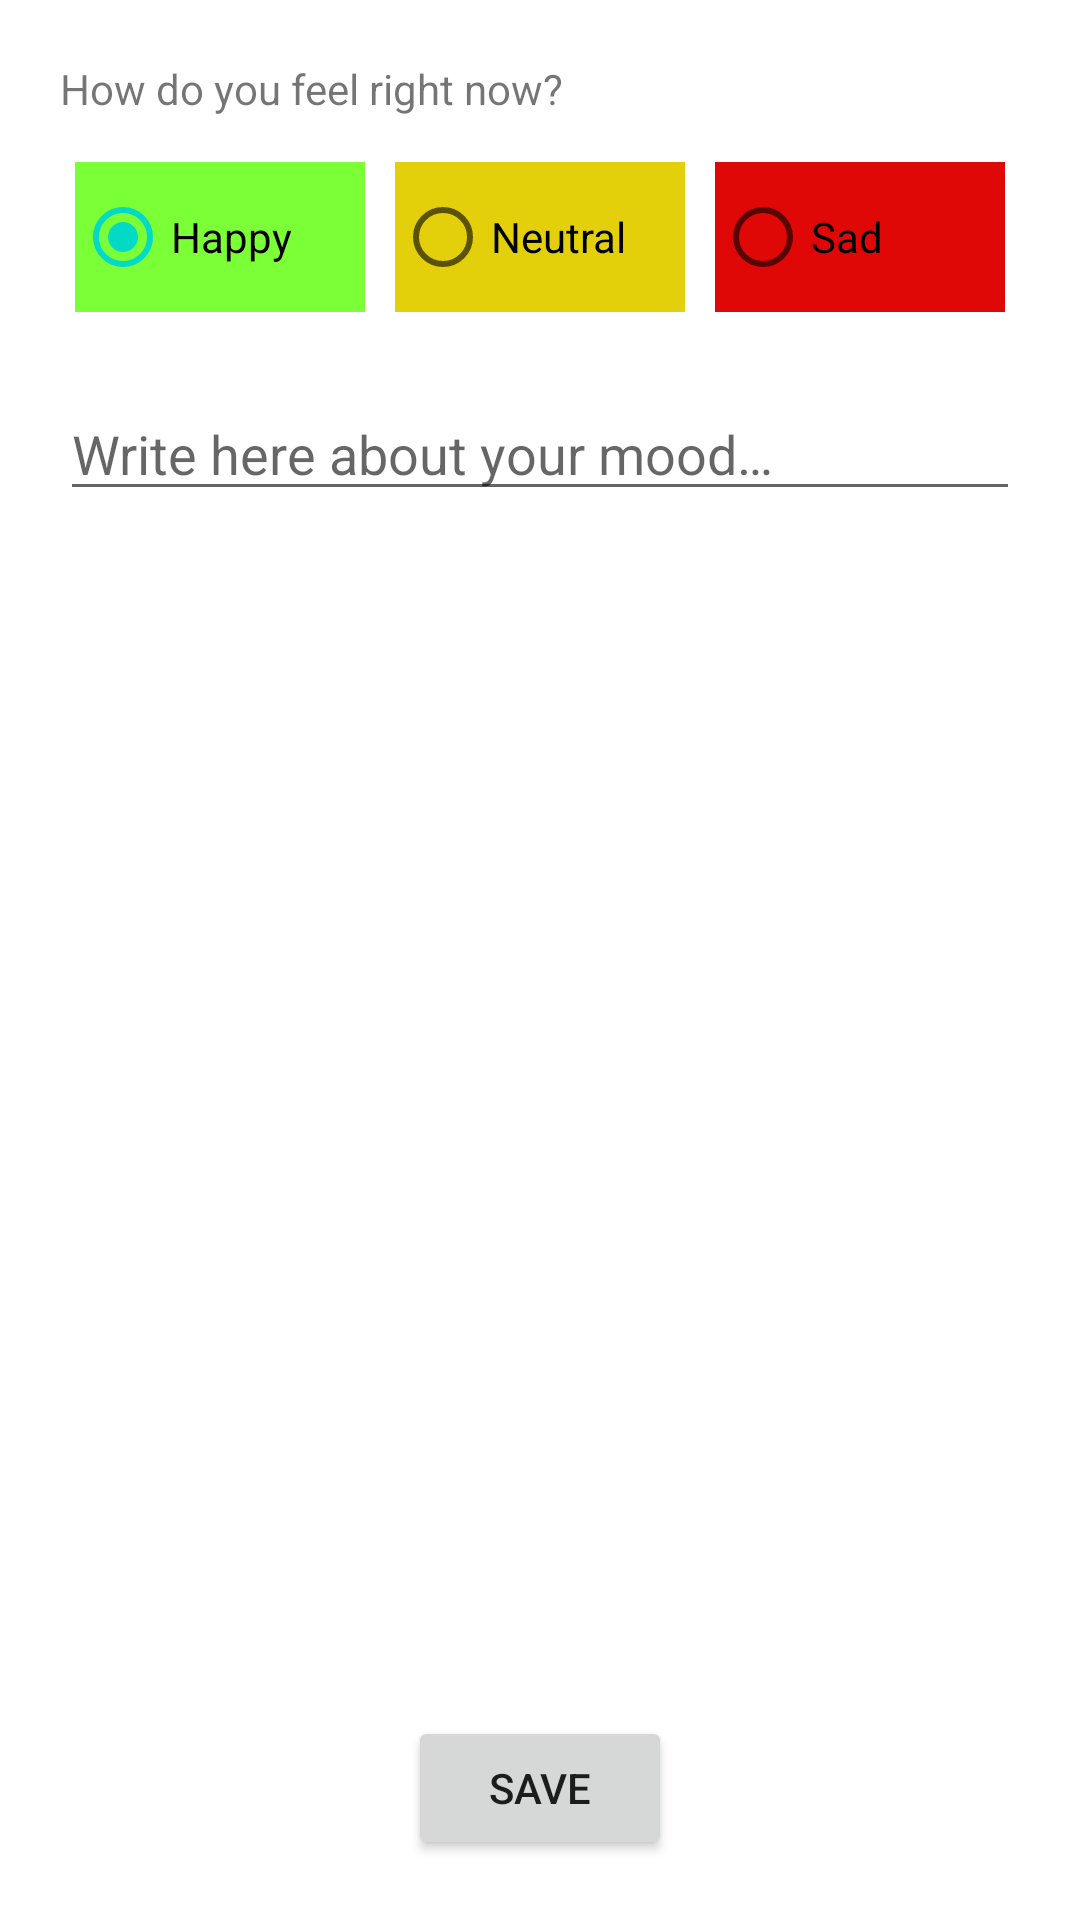

Android layout source for this screen:
<!-- AndroidManifest.xml: application theme Theme.BboxxTask -->
<!-- res/layout/activity_add_journal.xml -->
<?xml version="1.0" encoding="utf-8"?>
<androidx.constraintlayout.widget.ConstraintLayout xmlns:android="http://schemas.android.com/apk/res/android"
    xmlns:app="http://schemas.android.com/apk/res-auto"
    android:layout_width="match_parent"
    android:layout_height="match_parent">

    <TextView
        android:id="@+id/questionTV"
        android:layout_width="match_parent"
        android:layout_height="wrap_content"
        android:layout_marginStart="20dp"
        android:layout_marginTop="20dp"
        android:text="@string/how_do_you_feel_right_now"
        app:layout_constraintStart_toStartOf="parent"
        app:layout_constraintTop_toTopOf="parent" />

    <RadioGroup
        android:layout_width="match_parent"
        android:layout_height="wrap_content"
        android:layout_marginTop="10dp"
        android:orientation="horizontal"
        android:layout_marginStart="20dp"
        android:layout_marginEnd="20dp"
        android:weightSum="3"
        android:id="@+id/radioGroup"
        app:layout_constraintEnd_toEndOf="parent"
        app:layout_constraintStart_toStartOf="parent"
        app:layout_constraintTop_toBottomOf="@+id/questionTV">

        <RadioButton
            android:id="@+id/happyRB"
            android:layout_width="100dp"
            android:layout_height="50dp"
            android:layout_weight="1"
            android:background="@color/green"
            android:text="@string/happy"
            android:layout_margin="5dp"
            android:checked="true"/>

        <RadioButton
            android:id="@+id/neutralRB"
            android:layout_width="100dp"
            android:layout_height="50dp"
            android:layout_weight="1"
            android:background="@color/yellow"
            android:text="@string/neutral"
            android:layout_margin="5dp"/>

        <RadioButton
            android:id="@+id/sadRB"
            android:layout_width="100dp"
            android:layout_height="50dp"
            android:layout_weight="1"
            android:background="@color/red"
            android:text="@string/sad"
            android:layout_margin="5dp"/>

    </RadioGroup>

    <androidx.appcompat.widget.AppCompatEditText
        android:layout_width="match_parent"
        android:layout_height="0dp"
        android:id="@+id/noteET"
        android:hint="@string/write_here_about_your_mood"
        app:layout_constraintTop_toBottomOf="@+id/radioGroup"
        app:layout_constraintStart_toStartOf="parent"
        app:layout_constraintEnd_toEndOf="parent"
        android:layout_marginTop="20dp"
        android:layout_marginStart="20dp"
        android:layout_marginEnd="20dp"
        />

    <Button
        android:layout_width="wrap_content"
        android:layout_height="wrap_content"
        android:id="@+id/save"
        android:text="@string/save"
        app:layout_constraintBottom_toBottomOf="parent"
        app:layout_constraintStart_toStartOf="parent"
        app:layout_constraintEnd_toEndOf="parent"
        android:layout_marginBottom="20dp"/>

</androidx.constraintlayout.widget.ConstraintLayout>
<!-- resources referenced by this layout -->
<resources>
  <color name="green">#7bff37</color>
  <color name="red">#e00707</color>
  <color name="yellow">#e4d00a</color>
  <string name="happy">Happy</string>
  <string name="how_do_you_feel_right_now">How do you feel right now?</string>
  <string name="neutral">Neutral</string>
  <string name="sad">Sad</string>
  <string name="save">Save</string>
  <string name="write_here_about_your_mood">Write here about your mood…</string>
  <style name="Theme.BboxxTask" parent="Theme.MaterialComponents.DayNight.DarkActionBar">
          
          <item name="colorPrimary">@color/purple_500</item>
          <item name="colorPrimaryVariant">@color/purple_700</item>
          <item name="colorOnPrimary">@color/white</item>
          
          <item name="colorSecondary">@color/teal_200</item>
          <item name="colorSecondaryVariant">@color/teal_700</item>
          <item name="colorOnSecondary">@color/black</item>
          
          <item name="android:statusBarColor">?attr/colorPrimaryVariant</item>
          
      </style>
  <color name="purple_500">#FF6200EE</color>
  <color name="purple_700">#FF3700B3</color>
  <color name="white">#FFFFFFFF</color>
  <color name="teal_200">#FF03DAC5</color>
  <color name="teal_700">#FF018786</color>
  <color name="black">#FF000000</color>
</resources>
